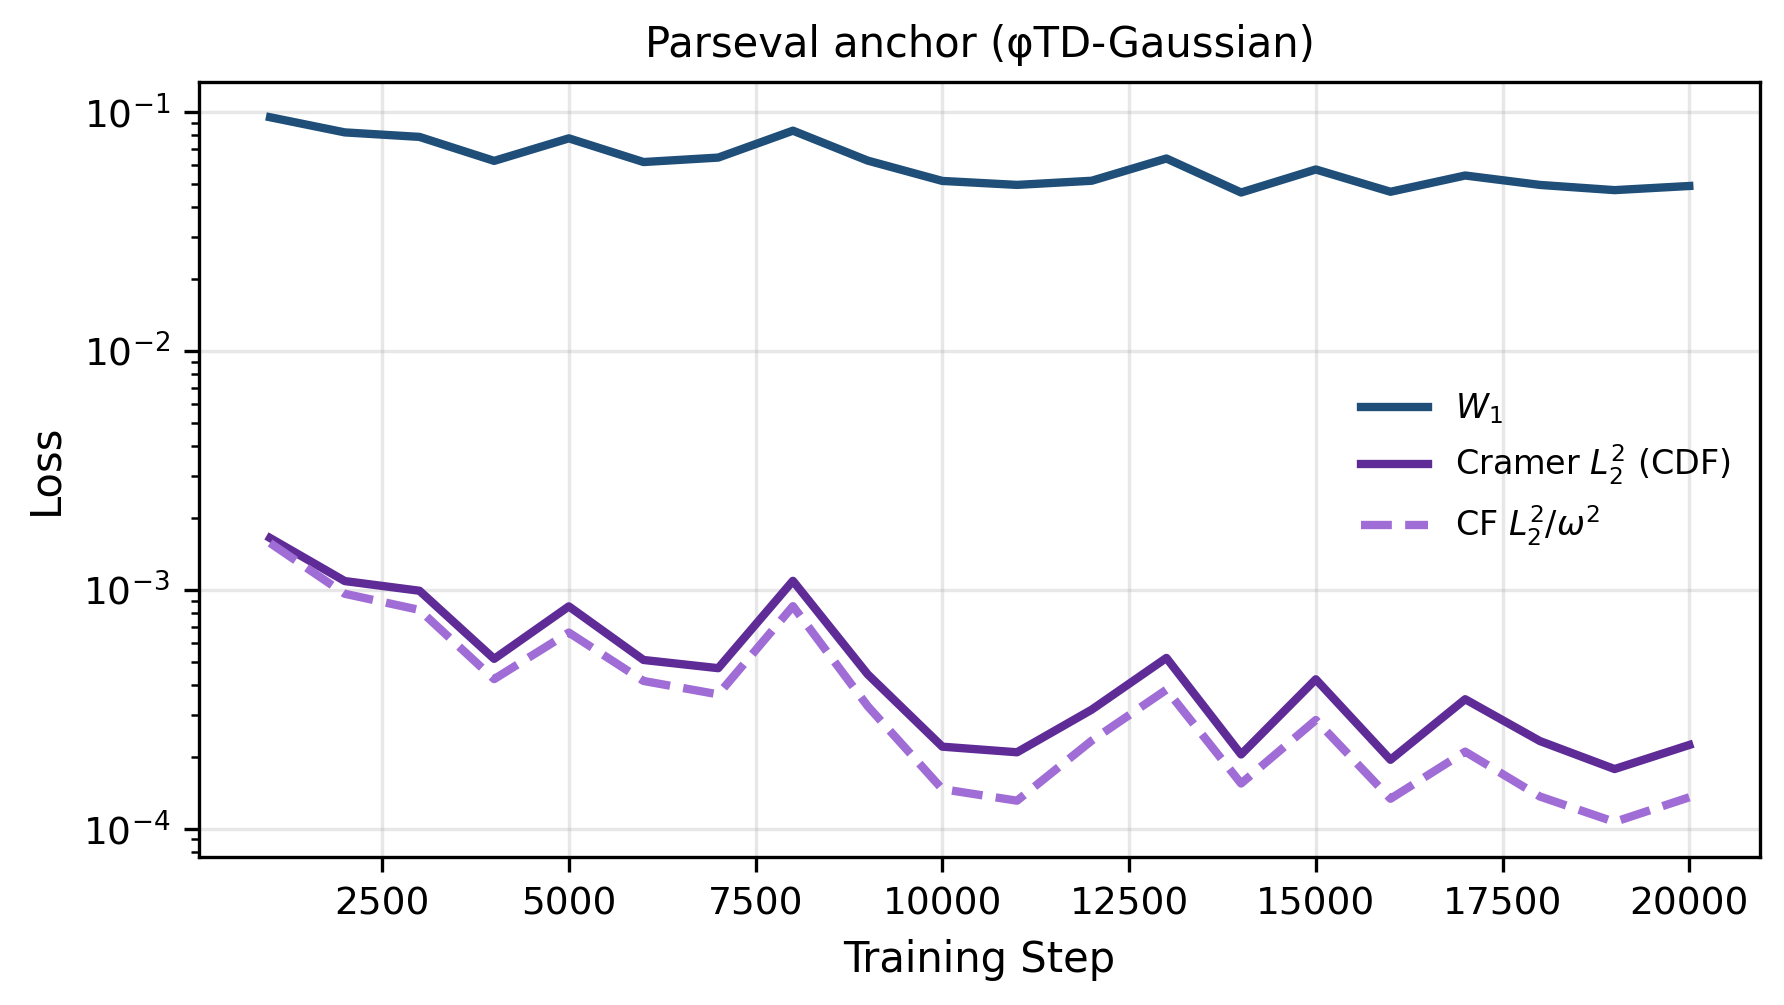

Data behind this chart, as committed beside it:
step, w1_phi_mog, cramer_l2_phi_mog, cf_l2_w_phi_mog
1000, 0.09495, 0.001645, 0.001568
2000, 0.08205, 0.001086, 0.0009611
3000, 0.07856, 0.0009895, 0.0008226
4000, 0.06235, 0.0005132, 0.0004222
5000, 0.07747, 0.0008511, 0.0006612
6000, 0.06166, 0.0005078, 0.0004148
7000, 0.06436, 0.0004692, 0.0003644
8000, 0.08342, 0.001089, 0.000853
9000, 0.06253, 0.0004425, 0.0003256
10000, 0.05139, 0.0002202, 0.0001462
11000, 0.04946, 0.0002086, 0.0001308
12000, 0.05148, 0.0003146, 0.0002334
13000, 0.06379, 0.0005179, 0.0003812
14000, 0.04596, 0.0002042, 0.0001544
15000, 0.05739, 0.0004215, 0.0002846
16000, 0.0463, 0.000194, 0.0001333
17000, 0.05415, 0.0003478, 0.0002099
18000, 0.04945, 0.0002324, 0.0001362
19000, 0.04703, 0.0001775, 0.0001066
20000, 0.04895, 0.0002238, 0.0001352
